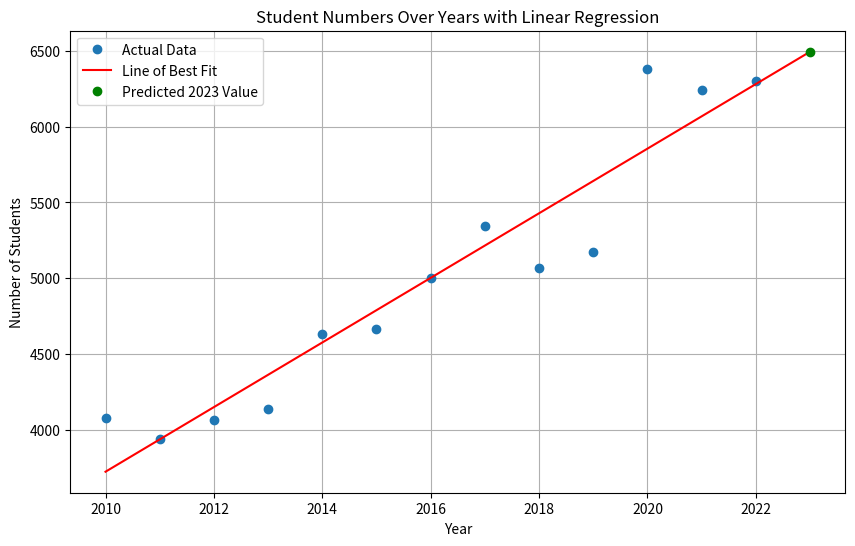
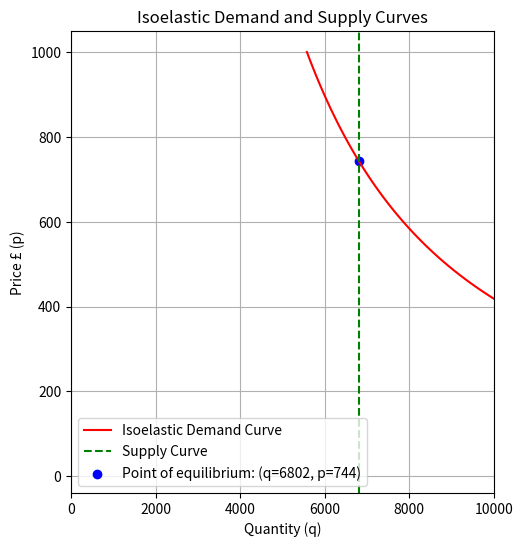

Python code for these plots, in order: (Note: this script raises an exception after producing the figures.)
import numpy as np
import matplotlib.pyplot as plt
from scipy.stats import linregress
import math

# Define a dictionary to hold the initial parameter values
params = {
    'quant': 6802,
    'price': 744,
    'elas': 0.67,
    'x1': '?',
}

studentNumber = {
    '2010': 7730 - 3649 ,
    '2011': 7775 - 3836,
    '2012': 7582 - 3518,
    '2013': 7860 - 3722,
    '2014': 8206 - 3574,
    '2015': 8420 - 3752,
    '2016': 8786 - 3783,
    '2017': 9140 - 3798, 
    '2018': 8983 - 3912,
    '2019': 9227 - 4052,
    '2020': 10120 - 3739,
    '2021': 10426 - 4184,
    '2022': 10468 - 4167,
    '2023': 10234,
} 

# Extracting years and numbers for analysis
years = list(map(int, studentNumber.keys()))
numbers = list(studentNumber.values())

# Remove the 2023 data for fitting
years_for_fitting = years[:-1]
numbers_for_fitting = numbers[:-1]

# Linear regression
slope, intercept, r_value, p_value, std_err = linregress(years_for_fitting, numbers_for_fitting)

# Predicted value for 2023
predicted_2023 = slope * 2023 + intercept

# Plotting the data and the line of best fit
plt.figure(figsize=(10, 6))
plt.plot(years_for_fitting, numbers_for_fitting, 'o', label='Actual Data')
plt.plot(years, [slope * x + intercept for x in years], 'r', label='Line of Best Fit')

# Highlighting the predicted 2023 value
plt.plot(2023, predicted_2023, 'go', label='Predicted 2023 Value')

plt.xlabel('Year')
plt.ylabel('Number of Students')
plt.title('Student Numbers Over Years with Linear Regression')
plt.legend()
plt.grid(True)
plt.show()

print('Predicted 2023 student number: ' + str(predicted_2023))

# Determining the coefficient 'a' using the 2010 value from studentNumber
# We assume that the 2010 student number is the demand at the original price level
demand_2010 = studentNumber['2010']
price = params['price']  # Original price
elas = params['elas']   # Elasticity

# Calculating 'a'
a = demand_2010 / (price ** -elas)

print('Value of a: ' + str(a))

# This method takes all the parameters and calculates the missing one.
def calculate_missing_parameter(params, target_parameter):
    if params[target_parameter] != '?':
        return params[target_parameter]
    elif target_parameter == 'quant':
        params[target_parameter] = params['x1'] * params['price'] ** -params['elas']
    elif target_parameter == 'price':
        params[target_parameter] = (params['quant'] / params['x1']) ** (-1 / params['elas'])
    elif target_parameter == 'elas':
        params[target_parameter] = -math.log(params['quant'] / params['x1']) / math.log(params['price'])
    elif target_parameter == 'x1':
        params[target_parameter] = params['quant'] / (params['price'] ** -params['elas'])
    return params[target_parameter]

target_parameter = 'x1'  # Replace with the parameter you want to calculate
calculated_value = calculate_missing_parameter(params, target_parameter)
print(f'{target_parameter}: {round(calculated_value, 2)}')

# Define the isoelastic demand function
def isoelastic_demand(p, a, elas):
    q = a * p ** (-elas)
    return q

# Calculate demand quantity for the given price
a = params['quant'] / (params['price'] ** -params['elas'])
p_values = np.linspace(0, 1000, 100)
q_demand_values = [isoelastic_demand(p, a, params['elas']) for p in p_values]

# Define the vertical supply function (supply curve coming from the x-axis)
def vertical_supply(p):
    return params['quant']

# Calculate supply quantity for the given price
q_supply = vertical_supply(params['price'])
q_supply_values = [vertical_supply(p) for p in p_values]

# Plot the isoelastic demand and vertical supply curves
plt.figure(figsize=(12, 6))

# Plot the first graph (original data)
plt.subplot(1, 2, 1)
plt.plot(q_demand_values, p_values, label='Isoelastic Demand Curve', color='r')
plt.axvline(x=params['quant'], color='g', linestyle='--', label=f'Supply Curve')
plt.scatter(params['quant'], params['price'], color='b', label=f'Point of equilibrium: (q={round(params["quant"])}, p={round(params["price"])})')
plt.xlabel('Quantity (q)')
plt.ylabel('Price £ (p)')
plt.title('Isoelastic Demand and Supply Curves')
plt.legend()
plt.grid(True)
plt.xlim(0, 10000)

# Define Counterfactual method
def counterfactual(params):
    counterfactual_parameter = input("Counterfactual: What parameter would you like to change? (quant, price, elas, x1): ")
    counterfactual_percent = float(input("By what percentage would you like to change it? If you do not want to add a change, type 0: "))

    if counterfactual_parameter == 'quant':
        params['quant'] *= (1 + (counterfactual_percent / 100))
        # Recalculate 'price' while keeping elasticity constant
        params['price'] = (params['quant'] / params['x1']) ** (-1 / params['elas'])
    elif counterfactual_parameter == 'price':
        params['price'] *= (1 + (counterfactual_percent / 100))
    elif counterfactual_parameter == 'elas':
        params['elas'] *= (1 + (counterfactual_percent / 100))
    elif counterfactual_parameter == 'x1':
        params['x1'] *= (1 + (counterfactual_percent / 100))
        # Recalculate 'price' to maintain consistency
        params['price'] = (params['quant'] / params['x1']) ** (-1 / params['elas'])
    return params

# Apply counterfactual to the parameters
params = counterfactual(params)
print("Updated Parameters:", params)

# Calculate demand quantity for the given price with updated parameters
a = params['quant'] / (params['price'] ** -params['elas'])
p_values = np.linspace(0, 1000, 100)  # Updated range for p_values
q_demand_values = [isoelastic_demand(p, a, params['elas']) for p in p_values]

# Plot the second graph (data after counterfactual changes)
plt.subplot(1, 2, 2)
plt.plot(q_demand_values, p_values, label='Isoelastic Demand Curve', color='r')
plt.axvline(x=params['quant'], color='g', linestyle='--', label=f'Supply Curve')
plt.scatter(params['quant'], params['price'], color='b', label=f'Point of equilibrium: (q={round(params["quant"])}, p={round(params["price"])})')
plt.xlabel('Quantity (q)')
plt.ylabel('Price £ (p)')
plt.title('Counterfactual Isoelastic Demand and Supply Curves')
plt.legend()
plt.grid(True)
plt.xlim(0, 10000)
plt.tight_layout()
plt.show()
